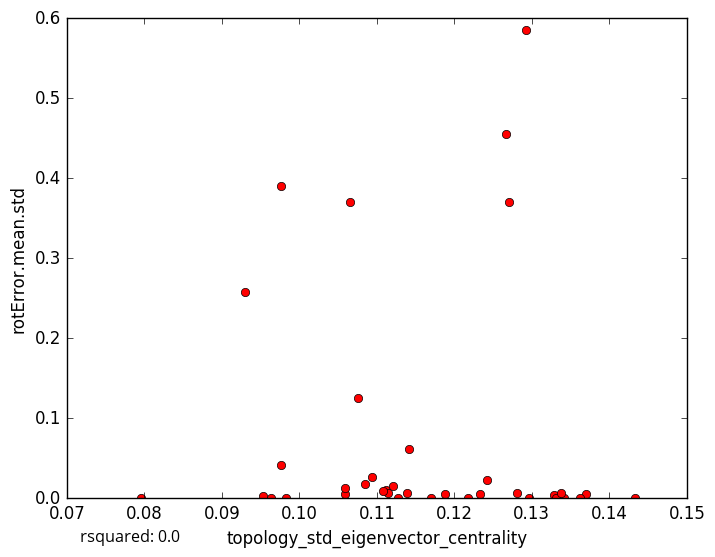

The file beside this chart, header and first rows:
topology_std_eigenvector_centrality, rotError.mean.std
0.1188, 0.005571
0.1059, 0.005774
0.1281, 0.006121
0.1233, 0.005801
0.1112, 0.01044
0.0964, 0.0
0.1114, 0.007164
0.1328, 0.004242
0.1266, 0.4548
0.1293, 0.5853
0.117, 0.0
0.1139, 0.005927
0.0983, 0.0
0.137, 0.004937
0.1217, 0.000363
0.1296, 1e-05
0.1242, 0.02323
0.1433, 0.0
0.1059, 0.01257
0.1127, 0.0
0.09534, 0.002974
0.1108, 0.009404
0.1085, 0.0173
0.09763, 0.3899
0.1362, 0.0
0.127, 0.3708
0.1121, 0.01548
0.09769, 0.04147
0.09294, 0.258
0.1094, 0.02646
0.1342, 0.0
0.1141, 0.062
0.1065, 0.37
0.1331, 0.0
0.1076, 0.1258
0.07956, 0.0
0.1337, 0.006535
5-Fold RMSE:, 0.2617, 0.09074, 0.09148, 0.17, 0.17
Average 5-Fold RMSE:, 0.151
5-Fold rsquared:, -0.0231, -0.0257, -2.307, -239.3, -239.3
Average 5-Fold rsquared:, -48.49
